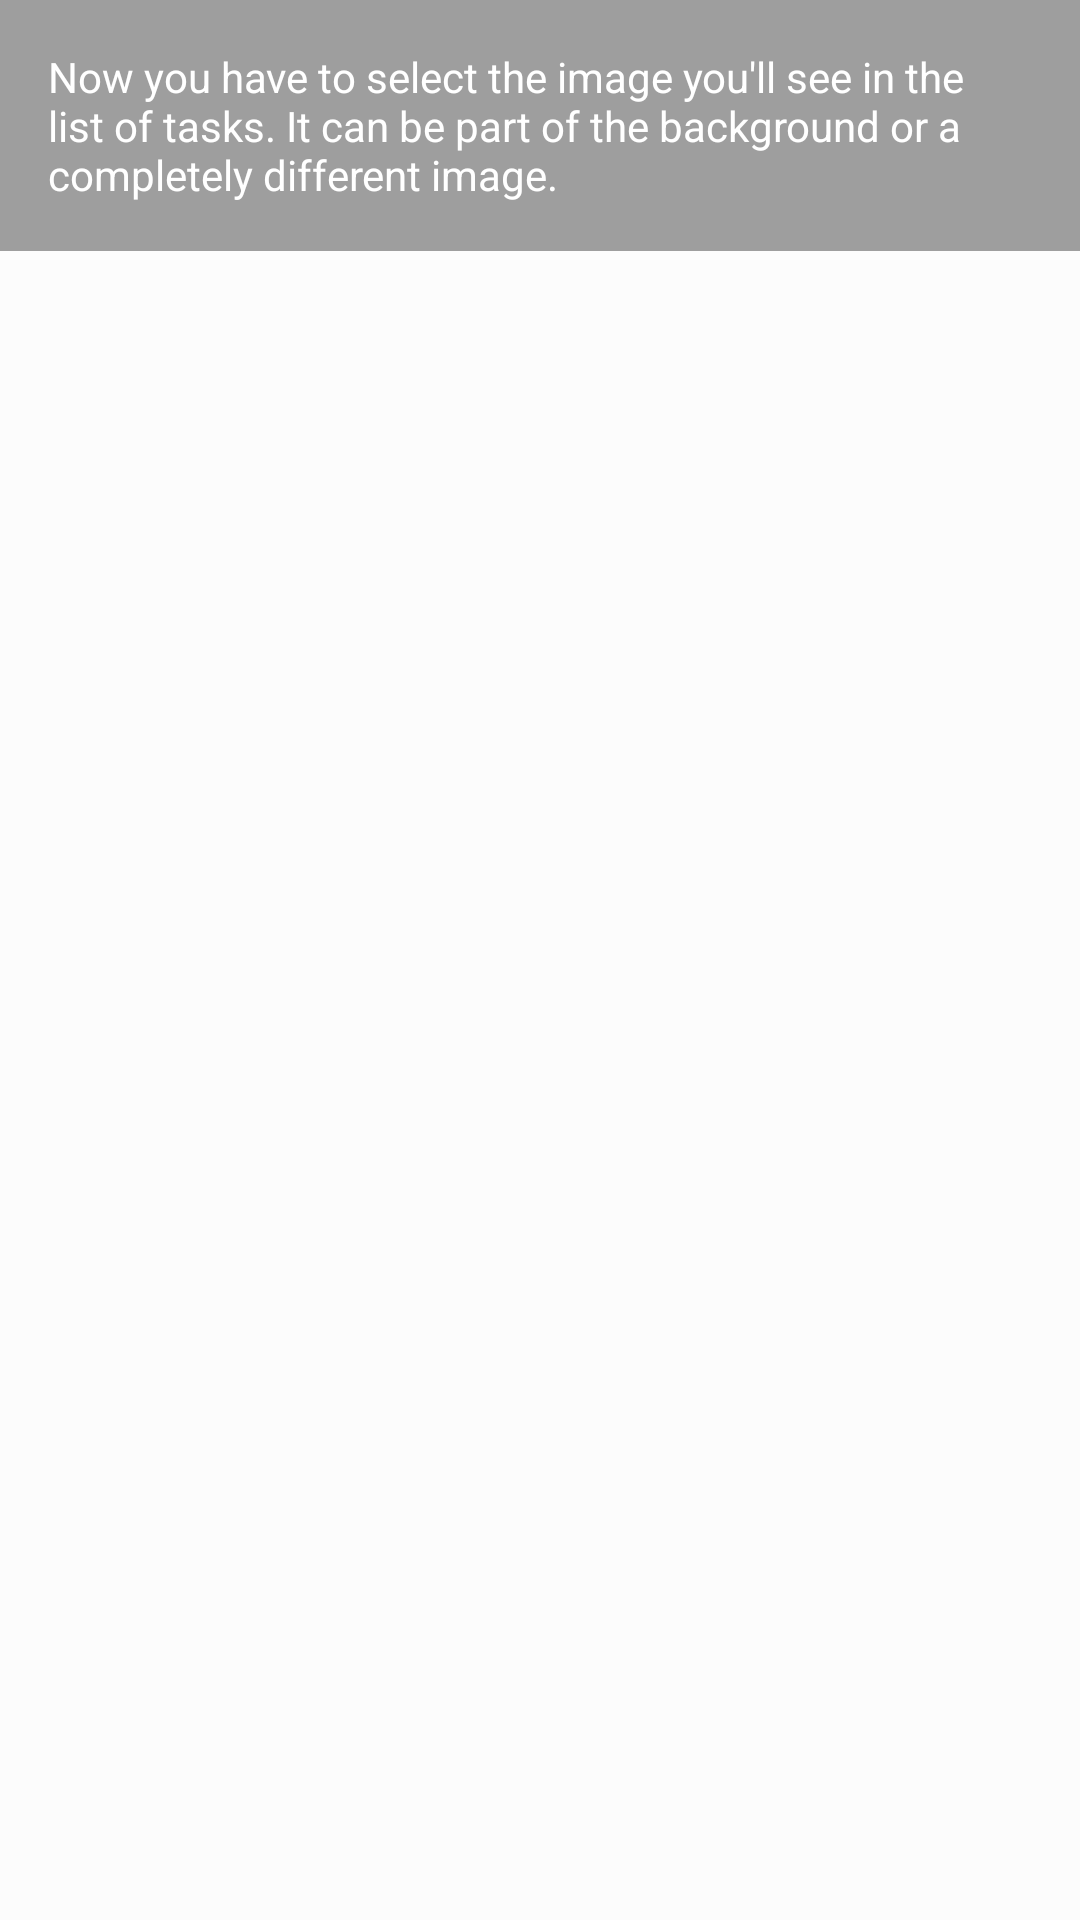

Here is an Android app screen rendered from its layout file. Give the layout XML and the strings, colors and styles it references.
<!-- AndroidManifest.xml: application theme AppTheme -->
<!-- res/layout/fragment_new_task_image.xml -->
<?xml version="1.0" encoding="utf-8"?>
<FrameLayout
    xmlns:android="http://schemas.android.com/apk/res/android"
    xmlns:app="http://schemas.android.com/apk/res-auto"
    android:id="@+id/nti_background"
    android:layout_width="match_parent"
    android:layout_height="match_parent">

    <android.support.constraint.ConstraintLayout
        android:layout_width="match_parent"
        android:layout_height="match_parent"
        android:background="@color/whiteOverlay">

        <ImageView
            android:id="@+id/nti_image"
            android:layout_width="0dp"
            android:layout_height="0dp"
            android:adjustViewBounds="true"
            app:layout_constraintLeft_toLeftOf="parent"
            app:layout_constraintRight_toRightOf="parent"
            app:layout_constraintTop_toTopOf="parent"
            app:layout_constraintDimensionRatio="H,2:1"
            android:layout_margin="@dimen/activity_horizontal_margin"
            android:layout_marginBottom="8dp"
            app:layout_constraintBottom_toBottomOf="parent"/>

        <TextView
            android:id="@+id/nti_description"
            android:layout_width="wrap_content"
            android:layout_height="wrap_content"
            android:text="@string/image_description"
            android:background="@color/colorAccent"
            android:textColor="@color/colorIcons"
            app:layout_constraintLeft_toLeftOf="parent"
            app:layout_constraintTop_toTopOf="parent"
            android:paddingBottom="@dimen/activity_vertical_margin"
            android:paddingLeft="@dimen/activity_horizontal_margin"
            android:paddingRight="@dimen/activity_horizontal_margin"
            android:paddingTop="@dimen/activity_vertical_margin" />


    </android.support.constraint.ConstraintLayout>
</FrameLayout>
<!-- resources referenced by this layout -->
<resources>
  <color name="colorAccent">#9E9E9E</color>
  <color name="colorIcons">#FFFFFF</color>
  <color name="whiteOverlay">#6fff</color>
  <dimen name="activity_horizontal_margin">16dp</dimen>
  <dimen name="activity_vertical_margin">16dp</dimen>
  <string name="image_description">Now you have to select the image you\'ll see in the list of tasks. It can be part of the background or a completely different image.</string>
  <style name="AppTheme" parent="Theme.AppCompat.Light.DarkActionBar">
          
          <item name="colorPrimary">@color/colorPrimary</item>
          <item name="colorPrimaryDark">@color/colorPrimaryDark</item>
          <item name="colorAccent">@color/colorAccent</item>
      </style>
  <color name="colorPrimary">#607D8B</color>
  <color name="colorPrimaryDark">#455A64</color>
</resources>
